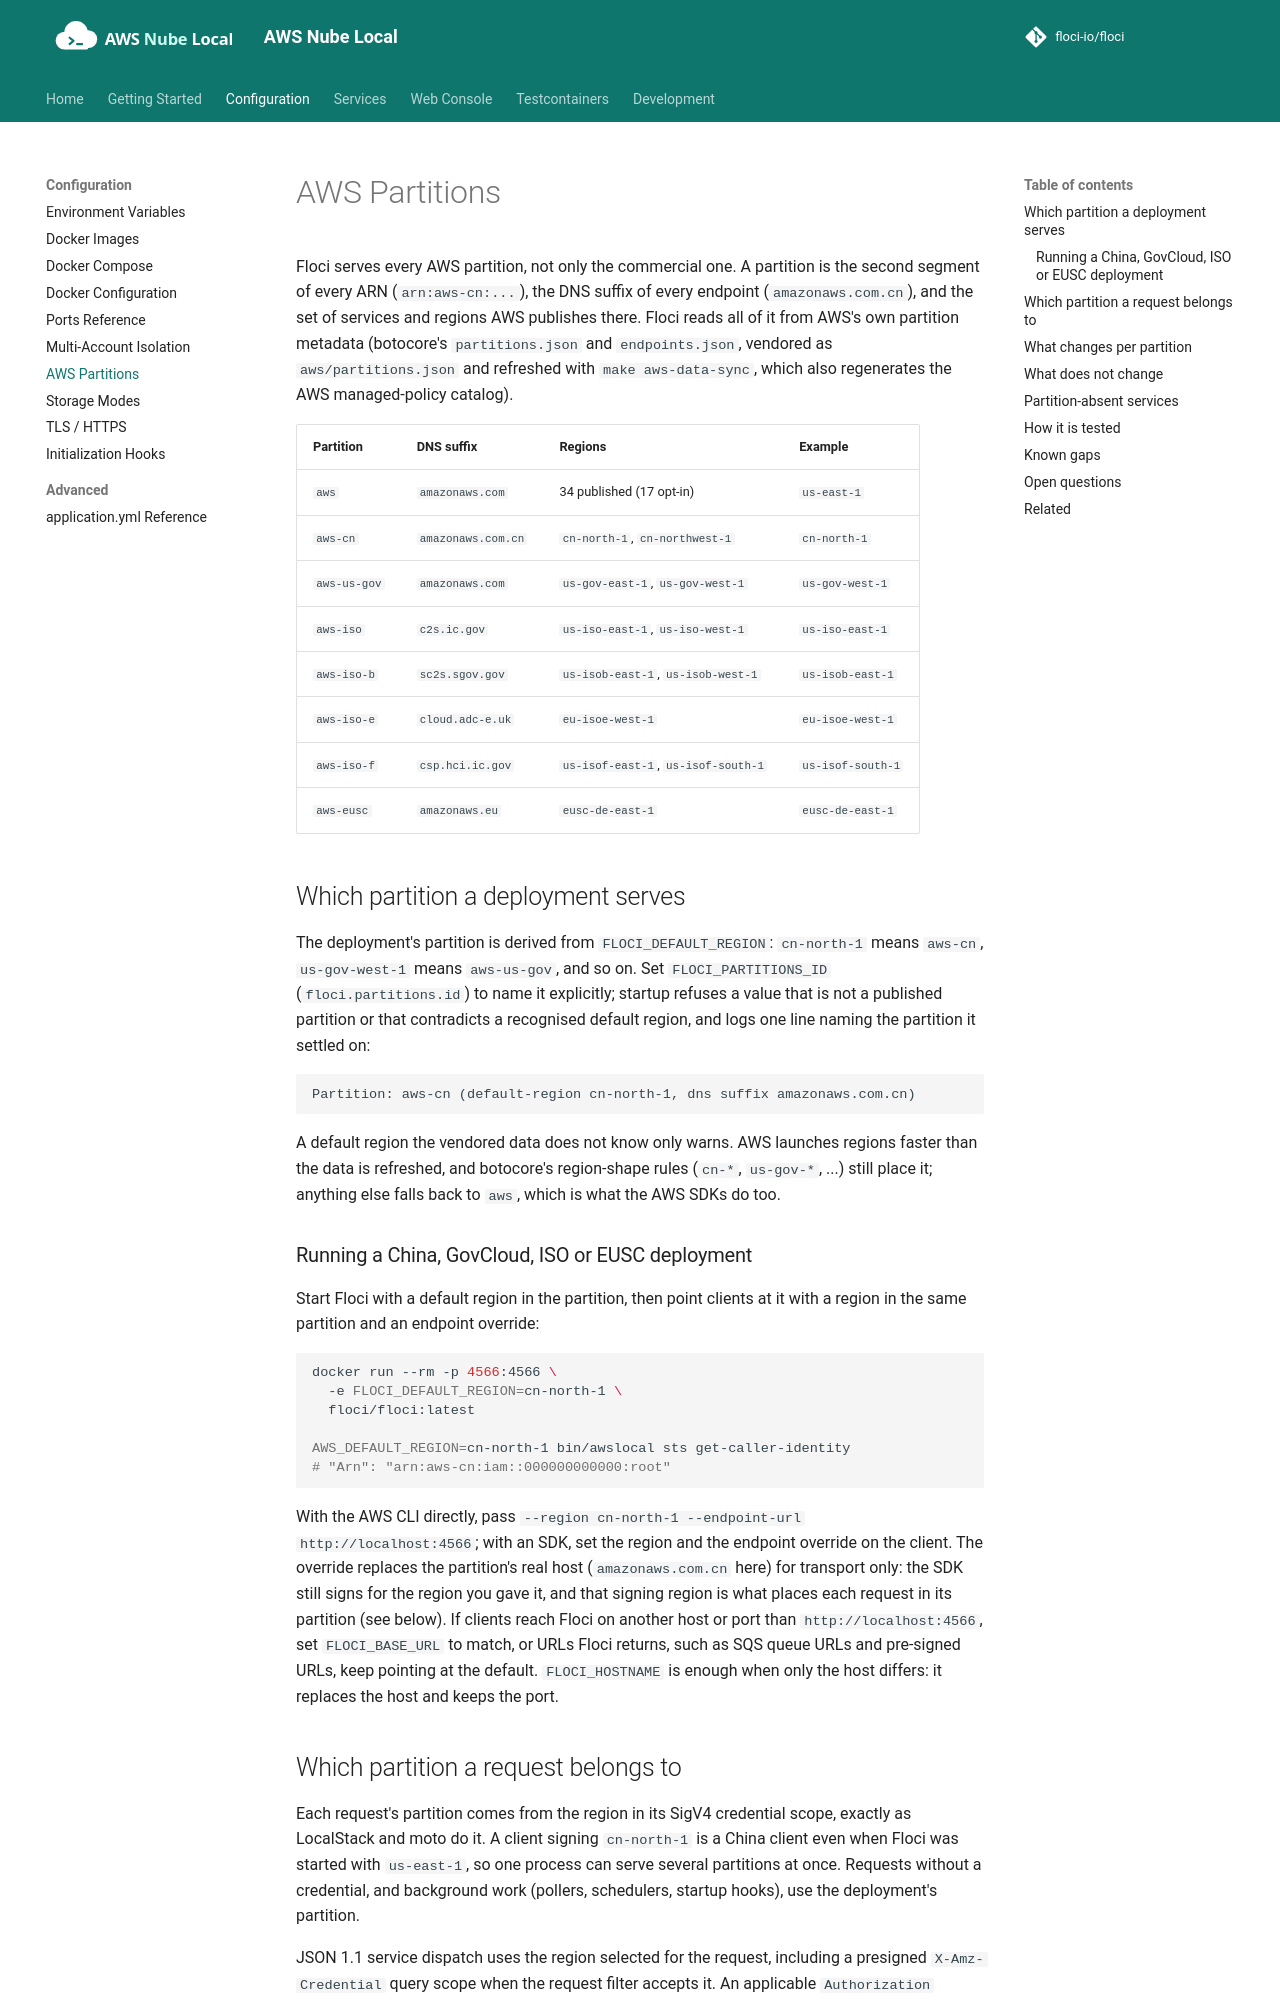

repository: shepro28031628/AWS-LOCAL · page: configuration/partitions/index.html · generator: mkdocs

# AWS Partitions

Floci serves every AWS partition, not only the commercial one. A partition is the second
segment of every ARN (`arn:aws-cn:...`), the DNS suffix of every endpoint
(`amazonaws.com.cn`), and the set of services and regions AWS publishes there. Floci reads
all of it from AWS's own partition metadata (botocore's `partitions.json` and
`endpoints.json`, vendored as `aws/partitions.json` and refreshed with `make aws-data-sync`,
which also regenerates the AWS managed-policy catalog).

| Partition | DNS suffix | Regions | Example |
|---|---|---|---|
| `aws` | `amazonaws.com` | 34 published (17 opt-in) | `us-east-1` |
| `aws-cn` | `amazonaws.com.cn` | `cn-north-1`, `cn-northwest-1` | `cn-north-1` |
| `aws-us-gov` | `amazonaws.com` | `us-gov-east-1`, `us-gov-west-1` | `us-gov-west-1` |
| `aws-iso` | `c2s.ic.gov` | `us-iso-east-1`, `us-iso-west-1` | `us-iso-east-1` |
| `aws-iso-b` | `sc2s.sgov.gov` | `us-isob-east-1`, `us-isob-west-1` | `us-isob-east-1` |
| `aws-iso-e` | `cloud.adc-e.uk` | `eu-isoe-west-1` | `eu-isoe-west-1` |
| `aws-iso-f` | `csp.hci.ic.gov` | `us-isof-east-1`, `us-isof-south-1` | `us-isof-south-1` |
| `aws-eusc` | `amazonaws.eu` | `eusc-de-east-1` | `eusc-de-east-1` |

## Which partition a deployment serves

The deployment's partition is derived from `FLOCI_DEFAULT_REGION`: `cn-north-1` means
`aws-cn`, `us-gov-west-1` means `aws-us-gov`, and so on. Set `FLOCI_PARTITIONS_ID`
(`floci.partitions.id`) to name it explicitly; startup refuses a value that is not a
published partition or that contradicts a recognised default region, and logs one line
naming the partition it settled on:

```
Partition: aws-cn (default-region cn-north-1, dns suffix amazonaws.com.cn)
```

A default region the vendored data does not know only warns. AWS launches regions faster
than the data is refreshed, and botocore's region-shape rules (`cn-*`, `us-gov-*`, ...)
still place it; anything else falls back to `aws`, which is what the AWS SDKs do too.

### Running a China, GovCloud, ISO or EUSC deployment

Start Floci with a default region in the partition, then point clients at it with a region in
the same partition and an endpoint override:

```bash
docker run --rm -p 4566:4566 \
  -e FLOCI_DEFAULT_REGION=cn-north-1 \
  floci/floci:latest

AWS_DEFAULT_REGION=cn-north-1 bin/awslocal sts get-caller-identity
# "Arn": "arn:aws-cn:iam::000000000000:root"
```

With the AWS CLI directly, pass `--region cn-north-1 --endpoint-url http://localhost:4566`; with
an SDK, set the region and the endpoint override on the client. The override replaces the
partition's real host (`amazonaws.com.cn` here) for transport only: the SDK still signs for the
region you gave it, and that signing region is what places each request in its partition (see
below). If clients reach Floci on another host or port than `http://localhost:4566`, set
`FLOCI_BASE_URL` to match, or URLs Floci returns, such as SQS queue URLs and pre-signed URLs,
keep pointing at the default. `FLOCI_HOSTNAME` is enough when only the host differs: it replaces
the host and keeps the port.
